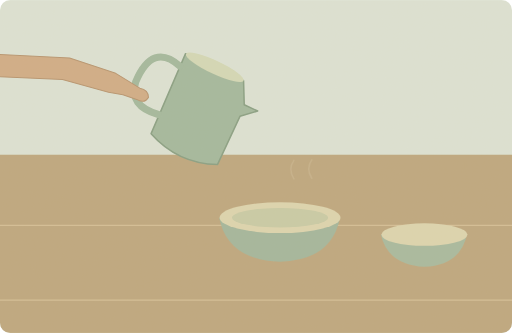
t = 0.00 s
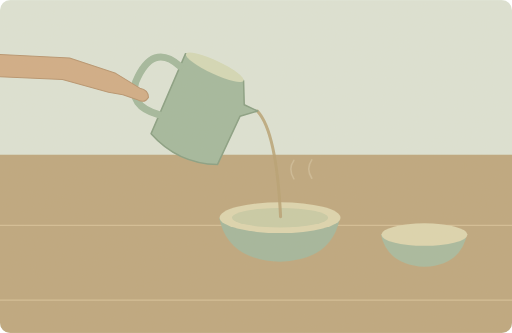
t = 1.50 s
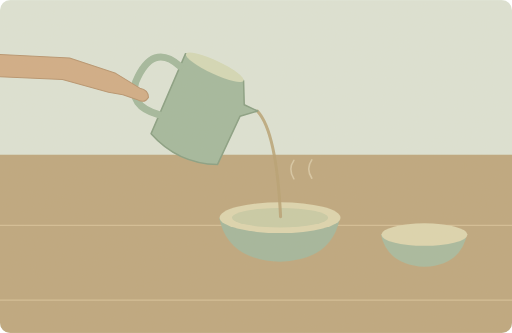
t = 3.75 s
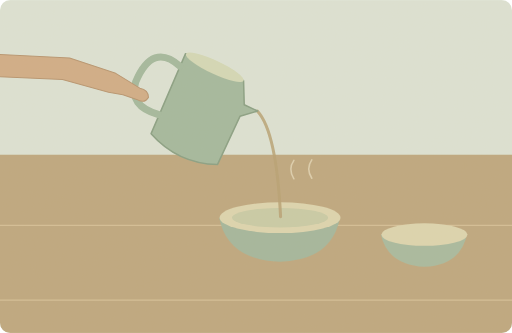
t = 5.00 s
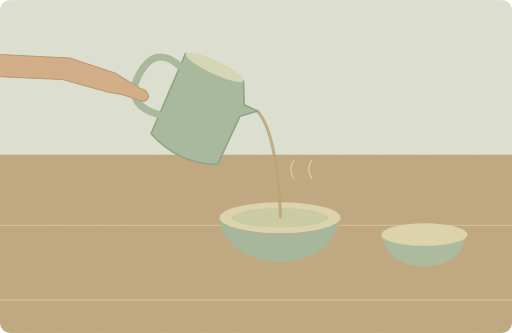
t = 6.50 s
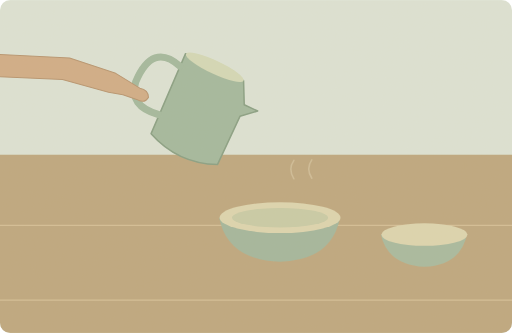
t = 8.20 s

The animated SVG that drew these frames (rendered in a browser with its animation timeline set to each time). Animation: 2 SMIL elements (animate=2); one cycle of 10.00 s, repeats indefinitely.

<svg xmlns="http://www.w3.org/2000/svg" width="1000" height="650" viewBox="0 0 1000 650" role="img" aria-labelledby="title desc"><title id="title">单词小故事</title><desc id="desc">She slowly poured the hot soup into bowls.</desc><metadata>{"wordId": "slowly", "dailyExample": "She slowly poured the hot soup into bowls.", "source": "https://github.com/go1app/word-atlas/blob/main/public/atlas/entries/5.json", "attribution": "Word Atlas contributors — CC BY 4.0", "license": "https://creativecommons.org/licenses/by/4.0/", "changes": "New original vector animation interpreting the daily example.", "durationSeconds": 10}</metadata><defs><clipPath id="frame"><rect width="1000" height="650" rx="20"/></clipPath><filter id="paper"><feTurbulence type="fractalNoise" baseFrequency=".74" numOctaves="3" stitchTiles="stitch"/><feColorMatrix type="saturate" values="0"/><feComponentTransfer><feFuncA type="linear" slope=".065"/></feComponentTransfer><feBlend in="SourceGraphic" mode="soft-light"/></filter><filter id="glow" x="-100%" y="-100%" width="300%" height="300%"><feGaussianBlur stdDeviation="8"/></filter></defs><g clip-path="url(#frame)"><rect x="0" y="0" width="1000" height="650" rx="0" fill="#dce4d7" /><rect x="0" y="302" width="1000" height="348" rx="0" fill="#bca57c" /><path d="M0 440H1000M0 586H1000" fill="none" stroke="#d3bd94" stroke-width="2" stroke-linecap="round" stroke-linejoin="round" /><path d="M428 425H664Q648 508 547 511Q445 508 428 425Z" fill="#a0b59b" stroke="none" stroke-width="2" stroke-linecap="round" stroke-linejoin="round" /><ellipse cx="547" cy="425" rx="118" ry="30" fill="#ddd5af"/><ellipse cx="547" cy="425" rx="94" ry="19" fill="#c7cba6"/><path d="M744 458H912Q899 518 829 521Q757 517 744 458Z" fill="#a5b99e" stroke="none" stroke-width="2" stroke-linecap="round" stroke-linejoin="round" /><ellipse cx="829" cy="458" rx="84" ry="22" fill="#ddd5af"/><g><animate attributeName="opacity" values="0;.85;.85;0;0" keyTimes="0;.15;.65;.82;1" dur="10s" repeatCount="indefinite"/><path d="M503 217Q540 257 548 423" fill="none" stroke="#b59f70" stroke-width="6" stroke-linecap="round" stroke-linejoin="round" /></g><g transform="translate(430 220) rotate(25)"><path d="M-110 -76H15L36 -34H65L38 -10V94Q-34 125 -105 94Z" fill="#a0b79c" stroke="#849d81" stroke-width="3" stroke-linecap="round" stroke-linejoin="round" /><path d="M-109 -49Q-178 -70 -175 15Q-168 64 -108 54" fill="none" stroke="#a0b79c" stroke-width="14" stroke-linecap="round" stroke-linejoin="round" /><ellipse cx="-47" cy="-76" rx="62" ry="13" fill="#d3d9b7"/></g><path d="M-100 101L136 113 226 143 273 172Q290 175 290 190Q282 203 267 194L240 185 212 180 122 155 -100 145Z" fill="#d0ab84" stroke="#b5916c" stroke-width="2" stroke-linecap="round" stroke-linejoin="round" /><g><animate attributeName="opacity" values=".15;.65;.15" keyTimes="0;.5;1" dur="10s" repeatCount="indefinite"/><path d="M574 349q-12 -19 0 -36M609 348q-12 -19 0 -36" fill="none" stroke="#eee5c9" stroke-width="3" stroke-linecap="round" stroke-linejoin="round" /></g><rect width="1000" height="650" fill="#ddc8a0" opacity=".14" filter="url(#paper)" pointer-events="none"/></g></svg>
